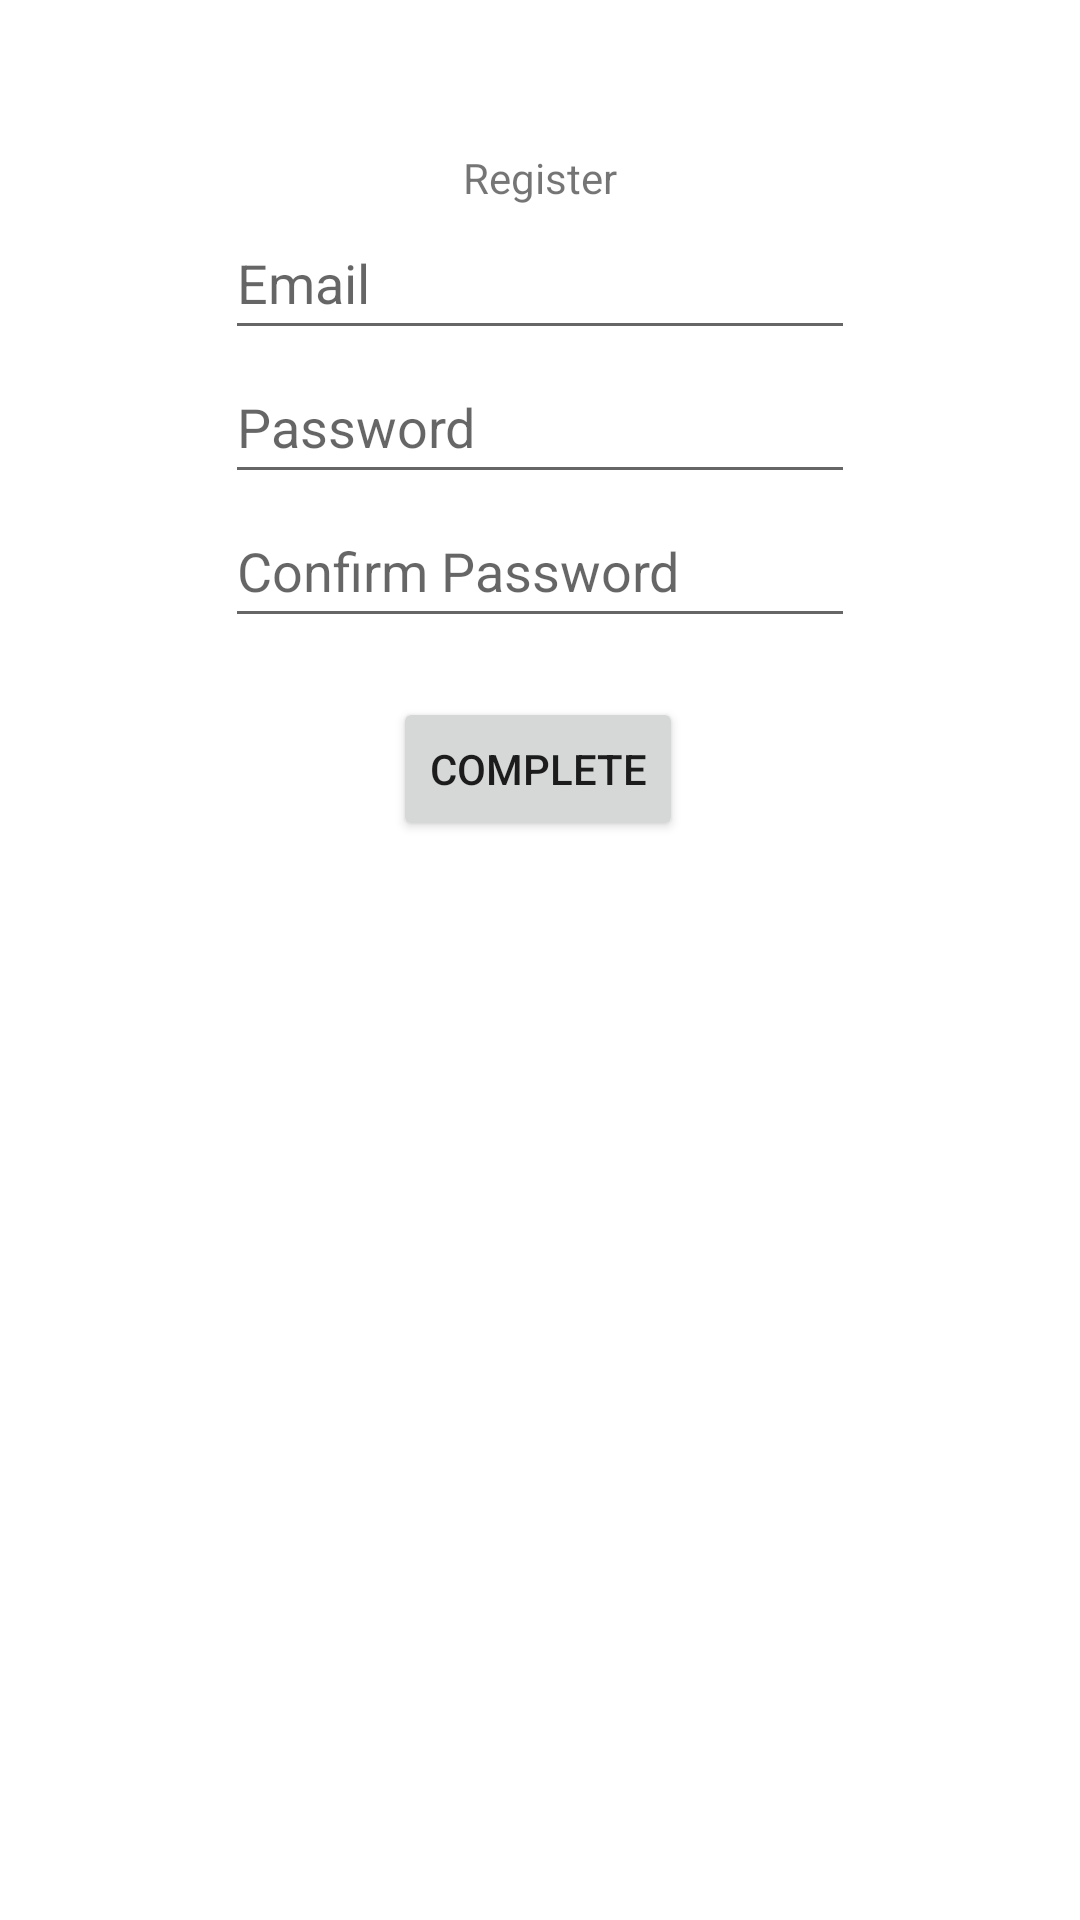

This screen was rendered from an Android layout file. Write that file and the resources it references.
<!-- AndroidManifest.xml: application theme Theme.SharedTaskList -->
<!-- res/layout/activity_register.xml -->
<?xml version="1.0" encoding="utf-8"?>
<androidx.constraintlayout.widget.ConstraintLayout xmlns:android="http://schemas.android.com/apk/res/android"
    xmlns:app="http://schemas.android.com/apk/res-auto"
    xmlns:tools="http://schemas.android.com/tools"
    android:layout_width="match_parent"
    android:layout_height="match_parent"
    tools:context=".RegisterActivity">

    <TextView
        android:id="@+id/textView"
        android:layout_width="wrap_content"
        android:layout_height="wrap_content"
        android:text="Register"
        app:layout_constraintBottom_toBottomOf="parent"
        app:layout_constraintEnd_toEndOf="parent"
        app:layout_constraintStart_toStartOf="parent"
        app:layout_constraintTop_toTopOf="parent"
        app:layout_constraintVertical_bias="0.07999998" />

    <EditText
        android:id="@+id/et_RegEmail"
        android:layout_width="wrap_content"
        android:layout_height="wrap_content"
        android:ems="10"
        android:hint="Email"
        android:inputType="textEmailAddress"
        android:minHeight="48dp"
        app:layout_constraintEnd_toEndOf="parent"
        app:layout_constraintStart_toStartOf="parent"
        app:layout_constraintTop_toBottomOf="@+id/textView" />

    <EditText
        android:id="@+id/et_RegPassword"
        android:layout_width="wrap_content"
        android:layout_height="wrap_content"
        android:ems="10"
        android:hint="Password"
        android:inputType="textPassword"
        android:minHeight="48dp"
        app:layout_constraintEnd_toEndOf="parent"
        app:layout_constraintStart_toStartOf="parent"
        app:layout_constraintTop_toBottomOf="@+id/et_RegEmail" />

    <EditText
        android:id="@+id/et_RegConPassword"
        android:layout_width="wrap_content"
        android:layout_height="wrap_content"
        android:ems="10"
        android:hint="Confirm Password"
        android:inputType="textPassword"
        android:minHeight="48dp"
        app:layout_constraintEnd_toEndOf="parent"
        app:layout_constraintStart_toStartOf="parent"
        app:layout_constraintTop_toBottomOf="@+id/et_RegPassword" />

    <Button
        android:id="@+id/b_Complete"
        android:layout_width="wrap_content"
        android:layout_height="wrap_content"
        android:onClick="clickComplete"
        android:text="Complete"
        app:layout_constraintBottom_toBottomOf="parent"
        app:layout_constraintEnd_toEndOf="parent"
        app:layout_constraintHorizontal_bias="0.498"
        app:layout_constraintStart_toStartOf="parent"
        app:layout_constraintTop_toBottomOf="@+id/et_RegConPassword"
        app:layout_constraintVertical_bias="0.052" />

</androidx.constraintlayout.widget.ConstraintLayout>
<!-- resources referenced by this layout -->
<resources>
  <style name="Theme.SharedTaskList" parent="Theme.MaterialComponents.DayNight.DarkActionBar">
          
          <item name="colorPrimary">@color/purple_500</item>
          <item name="colorPrimaryVariant">@color/purple_700</item>
          <item name="colorOnPrimary">@color/white</item>
          
          <item name="colorSecondary">@color/teal_200</item>
          <item name="colorSecondaryVariant">@color/teal_700</item>
          <item name="colorOnSecondary">@color/black</item>
          
          <item name="android:statusBarColor" tools:targetApi="l">?attr/colorPrimaryVariant</item>
          
      </style>
  <!-- not gathered from this repository: default colours our renderer supplied (Android Studio template values) -->
  <color name="purple_500">#FF6200EE</color>
  <color name="purple_700">#FF3700B3</color>
  <color name="teal_200">#FF03DAC5</color>
  <color name="teal_700">#FF018786</color>
  <color name="black">#FF000000</color>
  <color name="white">#FFFFFFFF</color>
</resources>
